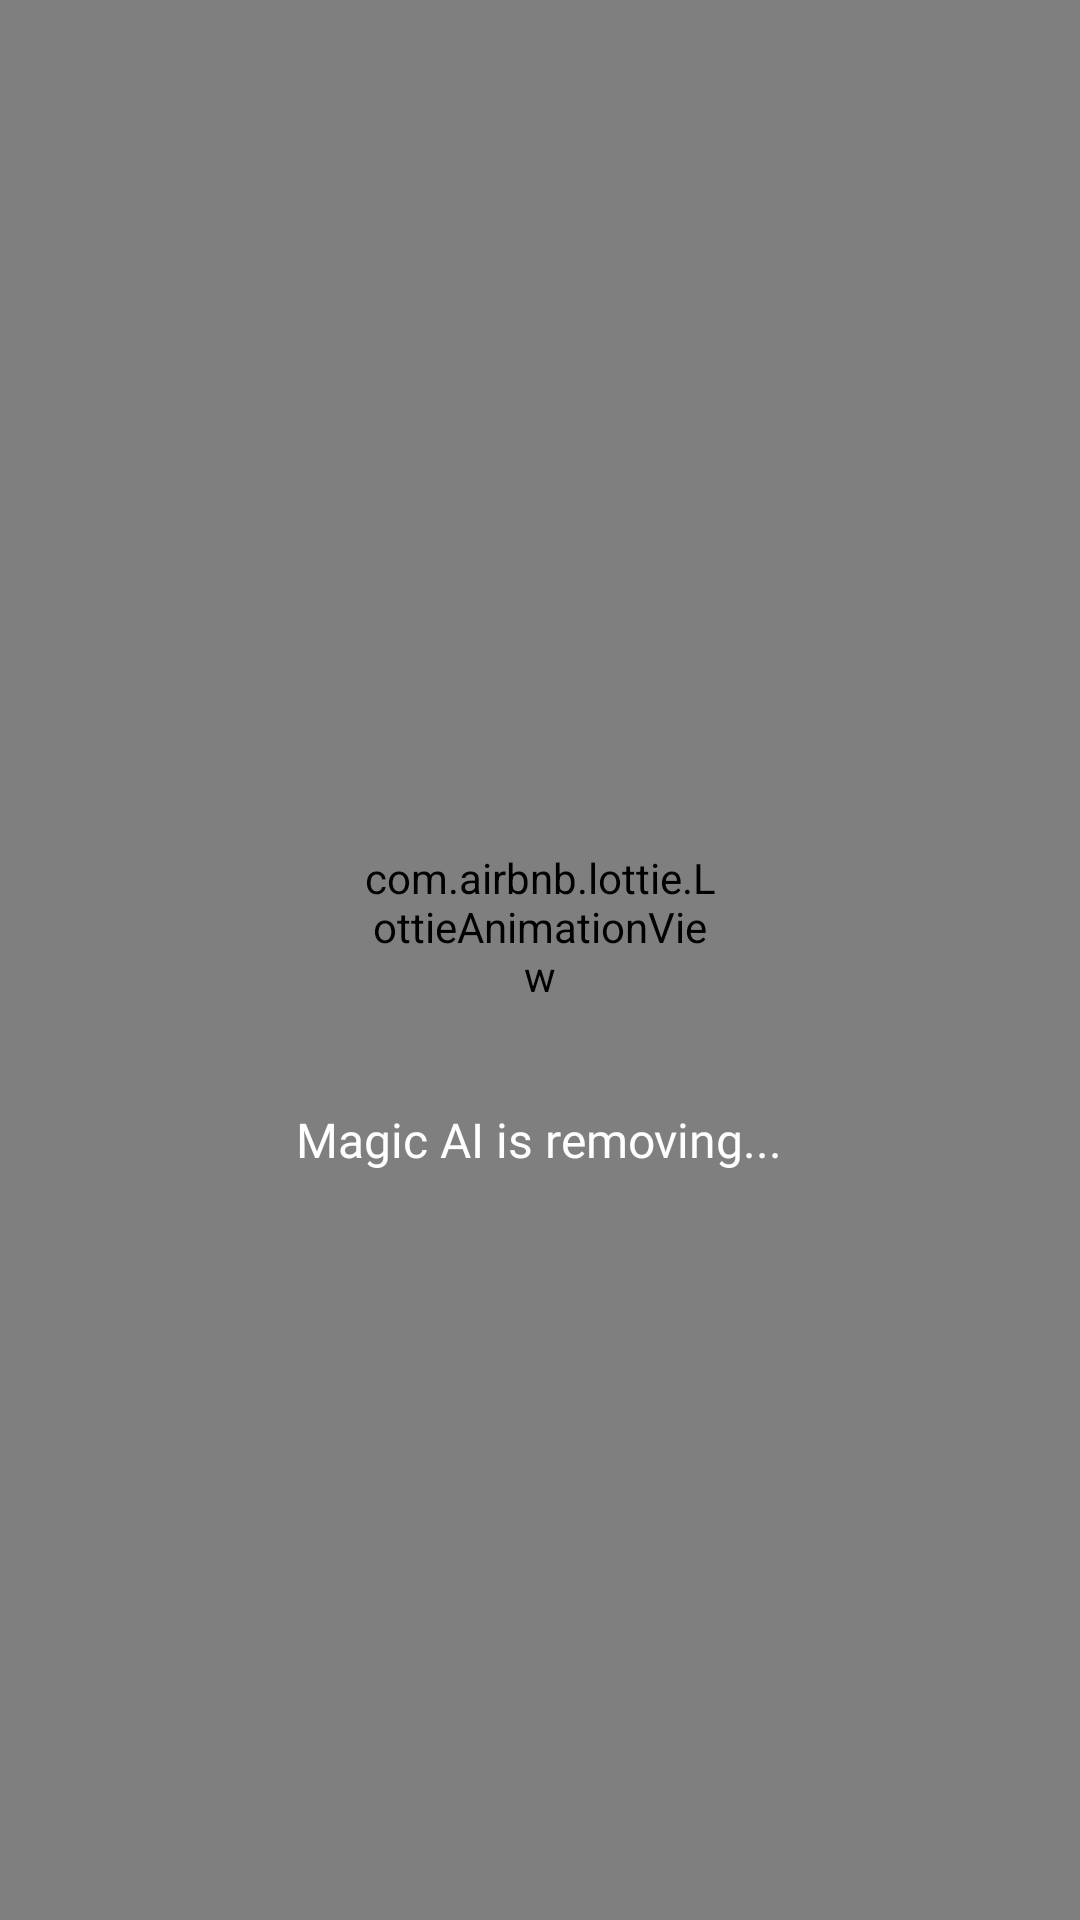

Write the Android layout XML for this screen, with the resource values it uses.
<!-- AndroidManifest.xml: application theme Theme.Emoji -->
<!-- res/layout/dialog_removing.xml -->
<?xml version="1.0" encoding="utf-8"?>
<RelativeLayout xmlns:android="http://schemas.android.com/apk/res/android"
    xmlns:app="http://schemas.android.com/apk/res-auto"
    android:layout_width="match_parent"
    android:layout_height="wrap_content"
    android:background="@android:color/transparent">

    
    <View
        android:id="@+id/background_overlay"
        android:layout_width="match_parent"
        android:layout_height="match_parent"
        android:background="#80000000" />

    
    <LinearLayout
        android:id="@+id/dialog_content"
        android:layout_width="match_parent"
        android:layout_height="wrap_content"
        android:layout_centerInParent="true"
        android:orientation="vertical">

        
        <com.airbnb.lottie.LottieAnimationView
            android:id="@+id/pb_loading"
            android:layout_width="120dp"
            android:layout_height="120dp"
            android:layout_gravity="center_horizontal"
            app:lottie_autoPlay="true"
            app:lottie_loop="true"
            app:lottie_rawRes="@raw/anim_ai_loading" />

        
        <TextView
            android:id="@+id/textMessage"
            android:layout_width="wrap_content"
            android:layout_height="wrap_content"
            android:layout_gravity="bottom|center_horizontal"
            android:fontFamily="@font/quicksand_semibold"
            android:lineHeight="24sp"
            android:text="@string/content_removing_object"
            android:textColor="@android:color/white"
            android:textSize="16sp" />
    </LinearLayout>
</RelativeLayout>
<!-- resources referenced by this layout -->
<resources>
  <string name="content_removing_object">Magic AI is removing...</string>
  <style name="Theme.Emoji" parent="android:Theme.Material.Light.NoActionBar">
          <item name="android:windowBackground">@null</item>
          
          <item name="android:statusBarColor">@color/status_color</item>
          <item name="android:navigationBarColor">@android:color/transparent</item>
          <item name="android:windowTranslucentNavigation">true</item>
          <item name="android:windowDrawsSystemBarBackgrounds">true</item>
          <item name="android:fitsSystemWindows">false</item>
          
          <item name="android:windowLightStatusBar">true</item>
          <item name="android:windowAnimationStyle">@null</item>
          <item name="android:windowDisablePreview">true</item>
      </style>
  <color name="status_color">#E1EFFF</color>
</resources>
